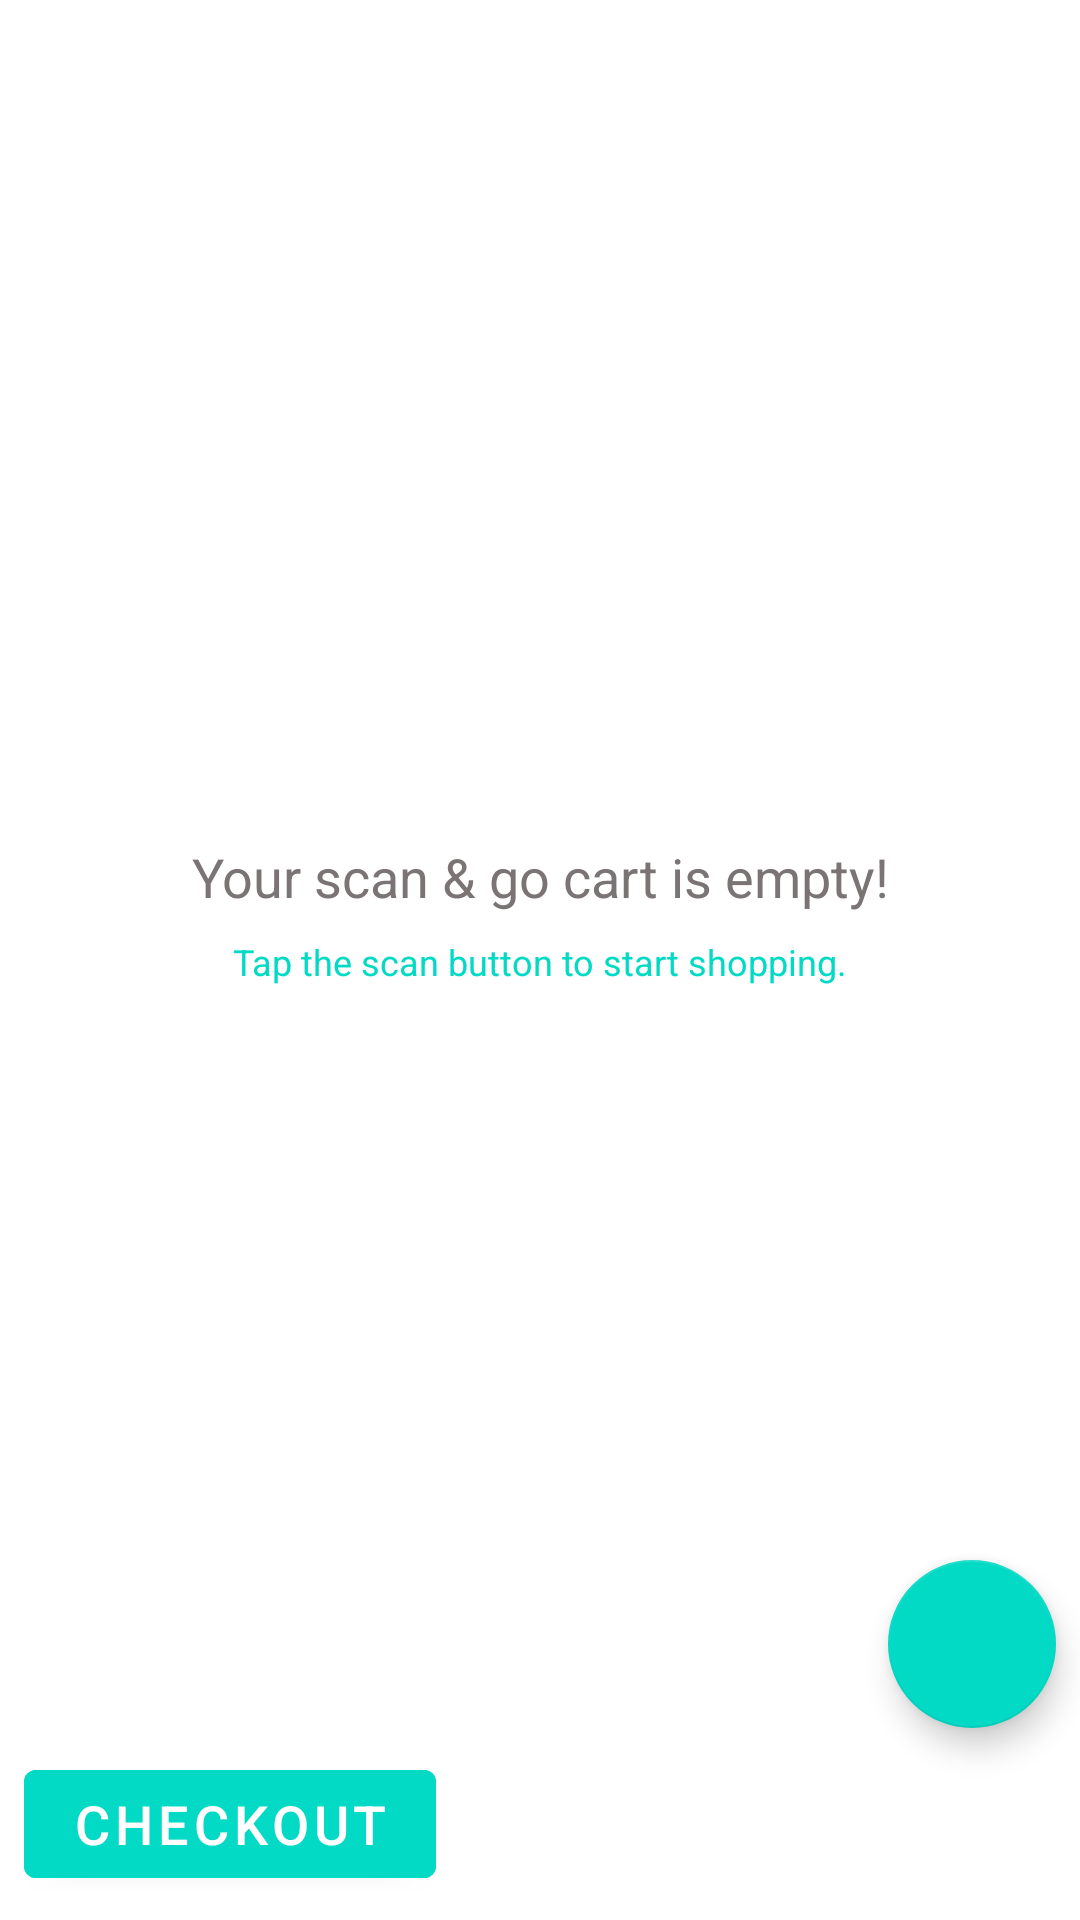

Produce the Android XML layout that renders to this screen, including the resource entries it uses.
<!-- AndroidManifest.xml: application theme Theme.ScanAndGo -->
<!-- res/layout/activity_cart.xml -->
<?xml version="1.0" encoding="utf-8"?>
<androidx.constraintlayout.widget.ConstraintLayout xmlns:android="http://schemas.android.com/apk/res/android"
    android:layout_width="match_parent"
    android:layout_height="match_parent"
    xmlns:app="http://schemas.android.com/apk/res-auto"
    xmlns:tools="http://schemas.android.com/tools">

    <androidx.recyclerview.widget.RecyclerView
        android:id="@+id/rvCart"
        android:layout_width="match_parent"
        android:layout_height="0dp"
        android:layout_margin="8dp"
        app:layout_constraintBottom_toTopOf="@id/btnAddItem"
        app:layout_constraintTop_toTopOf="parent"
        app:layout_constraintStart_toStartOf="parent"/>

    <TextView
        android:id="@+id/txtEmpty"
        android:layout_width="wrap_content"
        android:layout_height="wrap_content"
        android:text="@string/no_items_added"
        app:drawableTopCompat="@drawable/barcode"
        android:drawablePadding="8dp"
        android:textSize="18sp"
        android:textColor="@color/grey"
        app:layout_constraintBottom_toTopOf="@id/btnCheckout"
        app:layout_constraintEnd_toEndOf="parent"
        app:layout_constraintStart_toStartOf="parent"
        app:layout_constraintTop_toTopOf="parent" />

    <TextView
        android:id="@+id/txtSuggestion"
        android:layout_width="wrap_content"
        android:layout_height="wrap_content"
        android:text="@string/suggestion_text"
        android:layout_marginTop="8dp"
        android:textSize="12sp"
        android:textColor="@color/teal_200"
        app:layout_constraintEnd_toEndOf="parent"
        app:layout_constraintStart_toStartOf="parent"
        app:layout_constraintTop_toBottomOf="@id/txtEmpty" />


    <com.google.android.material.button.MaterialButton
        android:id="@+id/btnCheckout"
        android:layout_width="0dp"
        android:layout_height="wrap_content"
        android:text="@string/checkout"
        android:layout_margin="8dp"
        android:textSize="18sp"
        app:layout_constraintStart_toStartOf="parent"
        app:layout_constraintBottom_toBottomOf="parent"
        android:backgroundTint="@color/teal_200" />

    <TextView
        android:id="@+id/txtTotal"
        android:layout_width="wrap_content"
        android:layout_height="wrap_content"
        tools:text="@string/total"
        android:layout_marginTop="8dp"
        android:textSize="18sp"
        android:textStyle="bold"
        android:layout_margin="8dp"
        android:textColor="@color/black"
        app:layout_constraintEnd_toEndOf="parent"
        app:layout_constraintTop_toTopOf="@id/btnCheckout"
        app:layout_constraintBottom_toBottomOf="@id/btnCheckout" />

    <com.google.android.material.floatingactionbutton.FloatingActionButton
        android:id="@+id/btnAddItem"
        android:layout_width="wrap_content"
        android:layout_height="wrap_content"
        android:layout_margin="8dp"
        android:contentDescription="@null"
        app:tooltipText="@string/add_item_text"
        android:src="@drawable/barcode"
        app:layout_constraintBottom_toTopOf="@id/btnCheckout"
        app:layout_constraintEnd_toEndOf="parent"/>

</androidx.constraintlayout.widget.ConstraintLayout>
<!-- resources referenced by this layout -->
<resources>
  <color name="black">#FF000000</color>
  <color name="grey">#7A7474</color>
  <color name="teal_200">#FF03DAC5</color>
  <string name="add_item_text">Add an item to cart</string>
  <string name="checkout">Checkout</string>
  <string name="no_items_added">Your scan &amp; go cart is empty!</string>
  <string name="suggestion_text">Tap the scan button to start shopping.</string>
  <string name="total">Total: $%1$s</string>
  <style name="Theme.ScanAndGo" parent="Theme.MaterialComponents.DayNight.DarkActionBar">
          
          <item name="colorPrimary">@color/purple_500</item>
          <item name="colorPrimaryVariant">@color/purple_700</item>
          <item name="colorOnPrimary">@color/white</item>
          
          <item name="colorSecondary">@color/teal_200</item>
          <item name="colorSecondaryVariant">@color/teal_700</item>
          <item name="colorOnSecondary">@color/black</item>
          
          <item name="android:statusBarColor" tools:targetApi="l">?attr/colorPrimaryVariant</item>
          
      </style>
  <color name="purple_500">#FF6200EE</color>
  <color name="purple_700">#FF3700B3</color>
  <color name="white">#FFFFFFFF</color>
  <color name="teal_700">#FF018786</color>
</resources>
